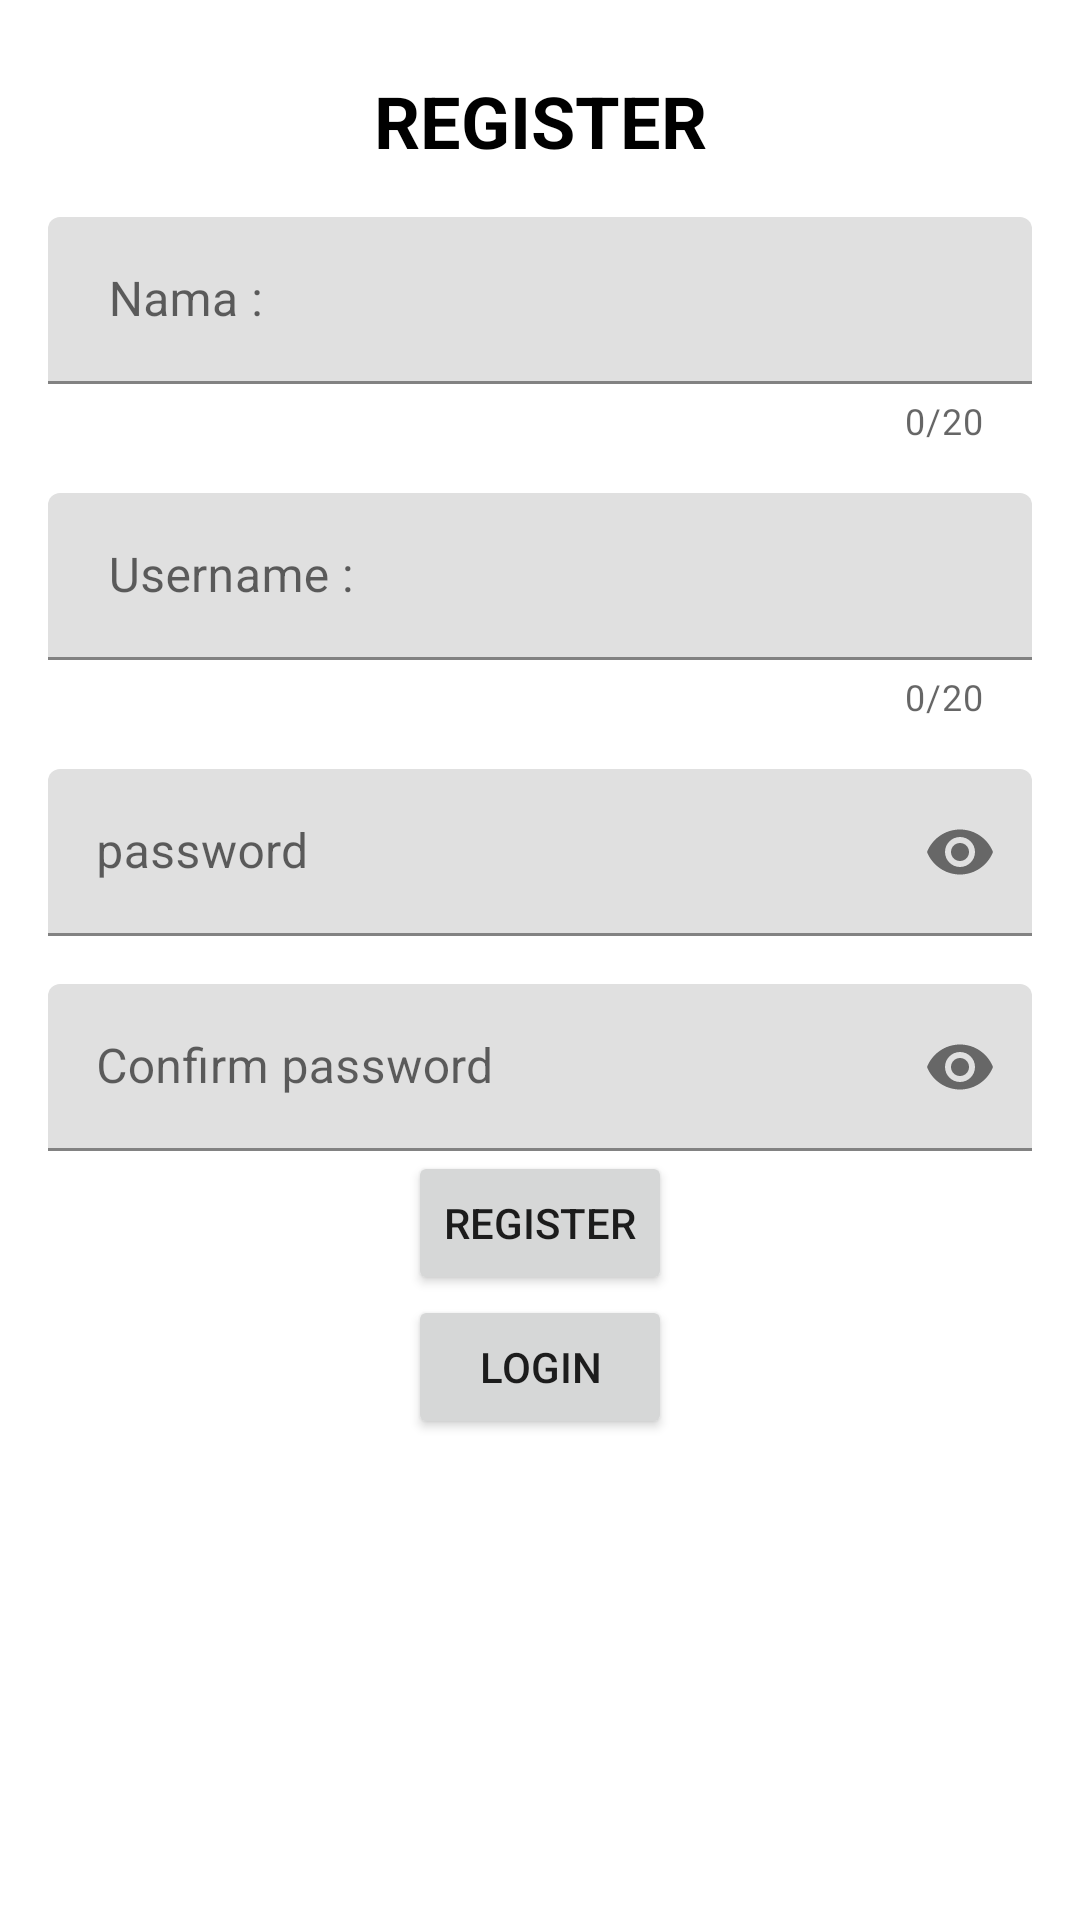

The Android layout XML behind this screen, and the referenced resources:
<!-- AndroidManifest.xml: application theme Theme.Registerandlogin -->
<!-- res/layout/fragment_register_activity.xml -->
<?xml version="1.0" encoding="utf-8"?>
<androidx.constraintlayout.widget.ConstraintLayout xmlns:android="http://schemas.android.com/apk/res/android"
    xmlns:app="http://schemas.android.com/apk/res-auto"
    android:layout_width="match_parent"
    android:layout_height="match_parent"
    android:background="@android:color/white">

    <TextView
        android:id="@+id/titleTextView"
        android:layout_width="wrap_content"
        android:layout_height="wrap_content"
        android:text=" REGISTER "
        android:textColor="@android:color/black"
        android:textSize="24sp"
        android:textStyle="bold"
        app:layout_constraintTop_toTopOf="parent"
        app:layout_constraintStart_toStartOf="parent"
        app:layout_constraintEnd_toEndOf="parent"
        app:layout_constraintHorizontal_bias="0.5"
        android:layout_marginTop="24dp" />

    <com.google.android.material.textfield.TextInputLayout
        android:id="@+id/namaInputLayout"
        android:layout_width="match_parent"
        android:layout_height="wrap_content"
        android:layout_marginTop="16dp"
        android:layout_marginStart="16dp"
        android:layout_marginEnd="16dp"
        app:layout_constraintTop_toBottomOf="@id/titleTextView"
        app:hintEnabled="true"
        android:hint=" Nama : "
        app:counterEnabled="true"
        app:counterMaxLength="20"
        app:endIconMode="clear_text"
        app:layout_constraintStart_toStartOf="parent"
        app:layout_constraintEnd_toEndOf="parent">
        <com.google.android.material.textfield.TextInputEditText
            android:id="@+id/namaEditText"
            android:layout_width="match_parent"
            android:layout_height="wrap_content"
            android:inputType="textPersonName"
            android:maxLines="1"
            android:singleLine="true"
            android:textColor="@android:color/black" />
    </com.google.android.material.textfield.TextInputLayout>


    <com.google.android.material.textfield.TextInputLayout
        android:id="@+id/UsernameInputLayout"
        android:layout_width="match_parent"
        android:layout_height="wrap_content"
        android:layout_marginTop="16dp"
        android:layout_marginStart="16dp"
        android:layout_marginEnd="16dp"
        app:hintEnabled="true"
        android:hint=" Username : "
        app:counterEnabled="true"
        app:counterMaxLength="20"
        app:endIconMode="clear_text"
        app:layout_constraintTop_toBottomOf="@id/namaInputLayout"
        app:layout_constraintStart_toStartOf="parent"
        app:layout_constraintEnd_toEndOf="parent">
        <com.google.android.material.textfield.TextInputEditText
            android:id="@+id/usernameEditText"
            android:layout_width="match_parent"
            android:layout_height="wrap_content"
            android:inputType="textEmailAddress"
            android:maxLines="1"
            android:singleLine="true"
            android:textColor="@android:color/black" />
    </com.google.android.material.textfield.TextInputLayout>


    <com.google.android.material.textfield.TextInputLayout
        android:id="@+id/password_input_layout"
        android:layout_width="match_parent"
        android:layout_height="wrap_content"
        android:layout_marginTop="16dp"
        android:layout_marginStart="16dp"
        android:layout_marginEnd="16dp"
        app:hintEnabled="true"
        android:hint="password"
        app:counterMaxLength="20"
        app:endIconMode="password_toggle"
        app:layout_constraintTop_toBottomOf="@+id/UsernameInputLayout"
        app:layout_constraintStart_toStartOf="parent"
        app:layout_constraintEnd_toEndOf="parent">

        <com.google.android.material.textfield.TextInputEditText
            android:id="@+id/password_edit_text"
            android:layout_width="match_parent"
            android:layout_height="wrap_content"
            android:inputType="textPassword" />
    </com.google.android.material.textfield.TextInputLayout>


    <com.google.android.material.textfield.TextInputLayout
        android:id="@+id/confirm_pass"
        android:layout_width="match_parent"
        android:layout_height="wrap_content"
        android:layout_marginTop="16dp"
        android:layout_marginStart="16dp"
        android:layout_marginEnd="16dp"
        app:hintEnabled="true"
        android:hint="Confirm password"
        app:counterMaxLength="20"
        app:endIconMode="password_toggle"
        app:layout_constraintTop_toBottomOf="@+id/password_input_layout"
        app:layout_constraintStart_toStartOf="parent"
        app:layout_constraintEnd_toEndOf="parent">

        <com.google.android.material.textfield.TextInputEditText
            android:id="@+id/confirm_pass_edit_text"
            android:layout_width="match_parent"
            android:layout_height="wrap_content"
            android:inputType="textPassword" />
    </com.google.android.material.textfield.TextInputLayout>

    <Button
        android:id="@+id/btn_register"
        android:layout_width="wrap_content"
        android:layout_height="wrap_content"
        android:text="Register"
        android:layout_gravity="center"
        app:layout_constraintTop_toBottomOf="@+id/confirm_pass"
        app:layout_constraintStart_toStartOf="parent"
        app:layout_constraintEnd_toEndOf="parent"/>

    <Button
        android:id="@+id/btnlogin"
        android:layout_width="wrap_content"
        android:layout_height="wrap_content"
        android:text="Login"
        android:layout_gravity="center"
        app:layout_constraintTop_toBottomOf="@+id/btn_register"
        app:layout_constraintStart_toStartOf="parent"
        app:layout_constraintEnd_toEndOf="parent"/>


</androidx.constraintlayout.widget.ConstraintLayout>
<!-- resources referenced by this layout -->
<resources>
  <style name="Theme.Registerandlogin" parent="Theme.MaterialComponents.DayNight.DarkActionBar">
          
          <item name="colorPrimary">@color/purple_500</item>
          <item name="colorPrimaryVariant">@color/purple_700</item>
          <item name="colorOnPrimary">@color/white</item>
          
          <item name="colorSecondary">@color/teal_200</item>
          <item name="colorSecondaryVariant">@color/teal_700</item>
          <item name="colorOnSecondary">@color/black</item>
          
          <item name="android:statusBarColor" tools:targetApi="l">?attr/colorPrimaryVariant</item>
          
      </style>
  <color name="purple_500">#FF6200EE</color>
  <color name="purple_700">#FF3700B3</color>
  <color name="white">#FFFFFFFF</color>
  <color name="teal_200">#FF03DAC5</color>
  <color name="teal_700">#FF018786</color>
  <color name="black">#FF000000</color>
</resources>
